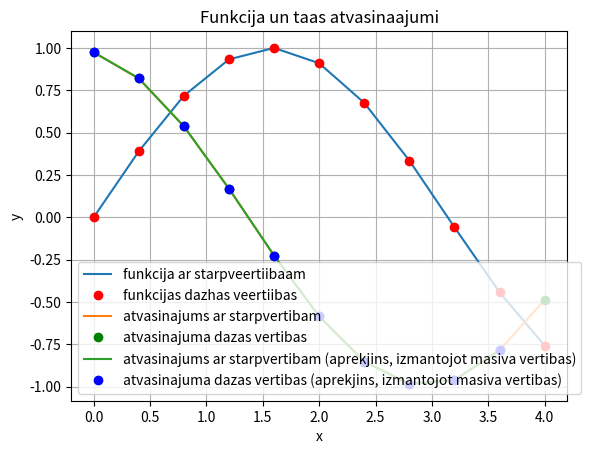

Recreate this plot in Python.
# -*- coding: utf-8 -*-

#print(vars())

def mana_funkcija(x):
    return sin(x)

import sys
sys.path.append('/usr/local/anaconda3/lib/python3.6/site-packages')

from numpy import sin, linspace
from matplotlib import pyplot as plt

x = linspace(0,4,11)
#print(vars())
y = mana_funkcija(x)

plt.grid()
plt.xlabel('x')
plt.ylabel('y')
#plt.title('Funkcija un tās atvasinājumi')
plt.title('Funkcija un taas atvasinaajumi')
plt.plot(x,y)
plt.plot(x,y,'ro')
#plt.legend(['funkcija ar starpvērtībām', 'funkcijas dažas vērtības'])
#plt.legend(['funkcija ar starpveertiibaam', 'funkcijas dazhas veertiibas'])
#plt.show()

#atvasinaajuma apreekjins, izmantojot funkcijas apreekjinu
N = len(x)
delta_x = x[1] - x[0]
derivative = []
#print(derivative)
for i in range(N):
    temp = (mana_funkcija(x[i] + delta_x) - mana_funkcija(x[i])) /delta_x
    derivative.append(temp)
    #print(derivative)
    
plt.plot(x,derivative)
plt.plot(x,derivative,'go')
legend = []
legend.append('funkcija ar starpveertiibaam')
legend.append('funkcijas dazhas veertiibas')
legend.append('atvasinajums ar starpvertibam')
legend.append('atvasinajuma dazas vertibas')

#plt.legend(legend)
#plt.show()

#atvasinaajums_caur_massivu = []
derivative_trough_array = []
for i in range(N-1):
    temp = (y[i+1] - y[i]) / (x[i+1] - x[i])
    derivative_trough_array.append(temp)

plt.plot(x[0:N-1],derivative_trough_array)
plt.plot(x[0:N-1],derivative_trough_array,'bo')

legend.append('atvasinajums ar starpvertibam (aprekjins, izmantojot masiva vertibas)')
legend.append('atvasinajuma dazas vertibas (aprekjins, izmantojot masiva vertibas)')

#plt.legend(legend)
#plt.legend(legend, loc='center')
plt.legend(legend, loc=3)
plt.show()
